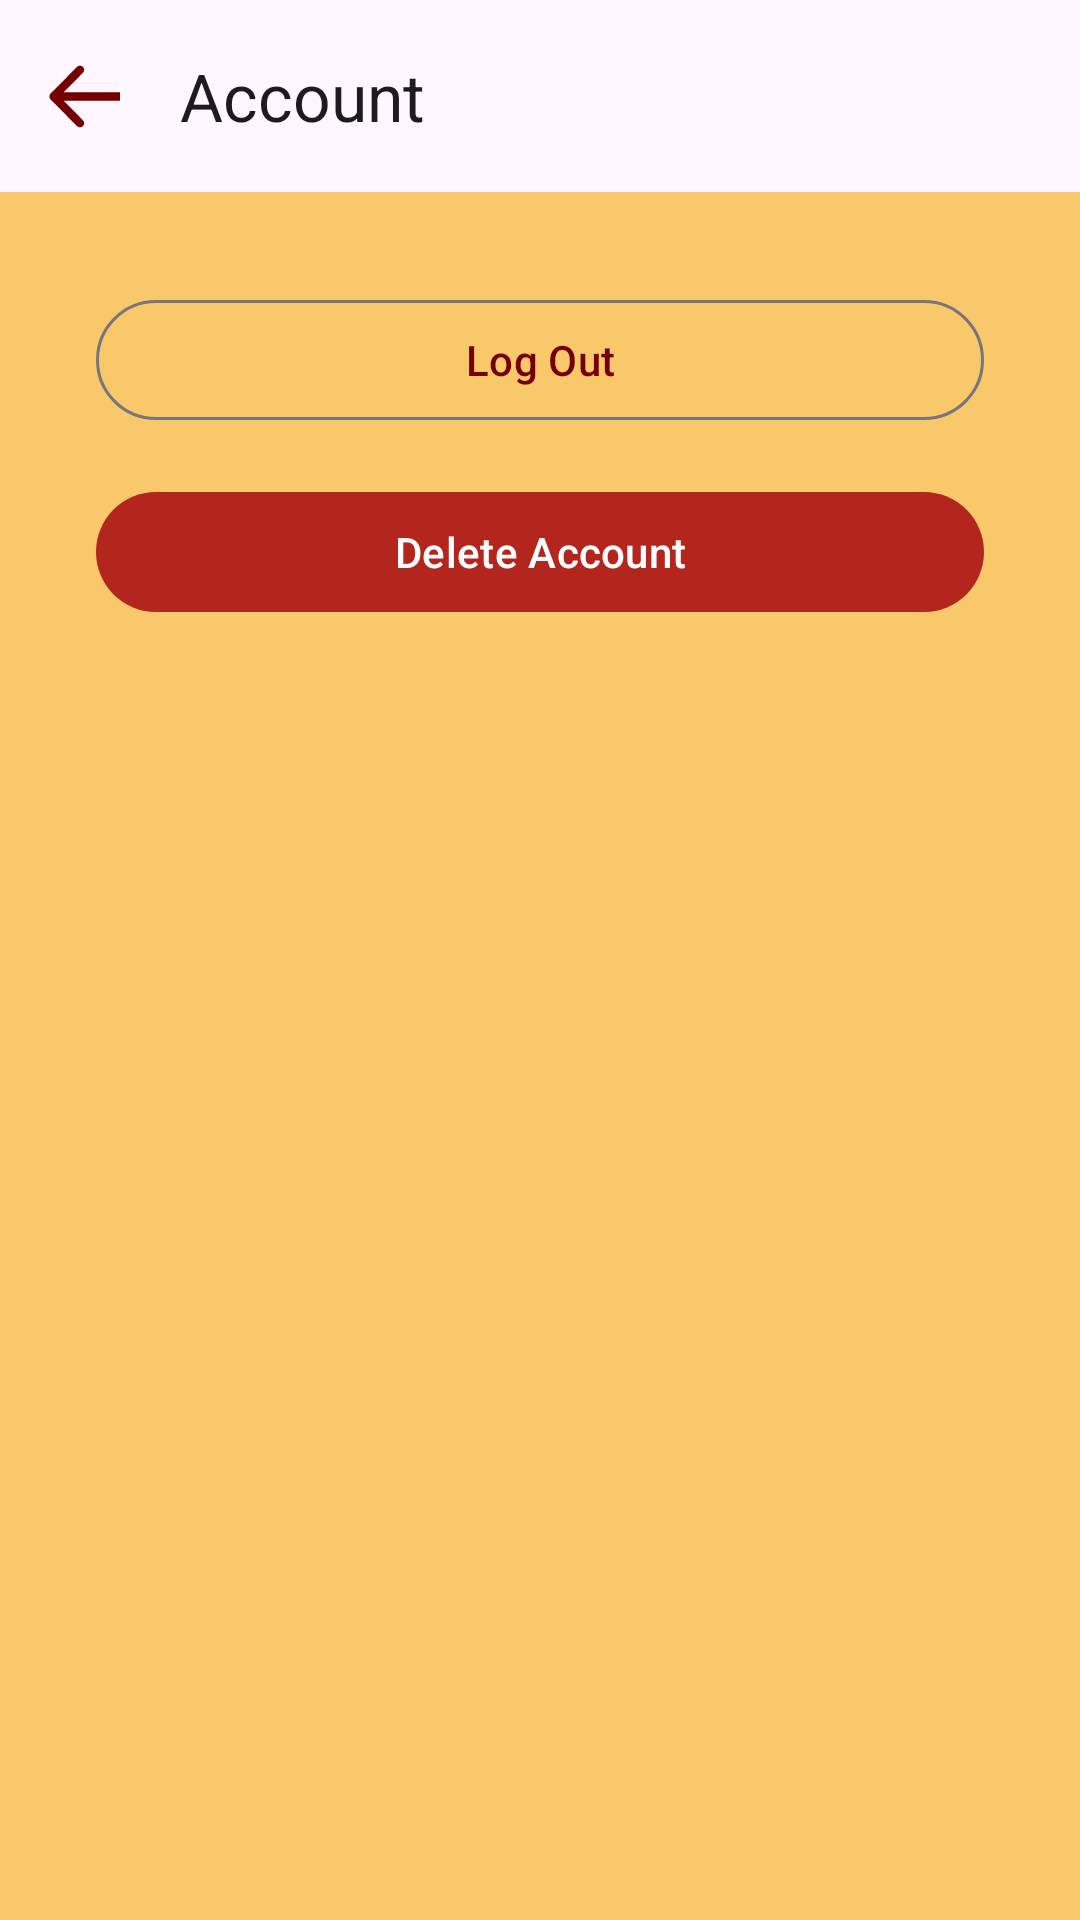

Write the Android layout XML for this screen, with the resource values it uses.
<!-- AndroidManifest.xml: application theme Theme.StratifyApp -->
<!-- res/layout/fragment_account.xml -->
<?xml version="1.0" encoding="utf-8"?>
<androidx.constraintlayout.widget.ConstraintLayout xmlns:android="http://schemas.android.com/apk/res/android"
    xmlns:app="http://schemas.android.com/apk/res-auto"
    xmlns:tools="http://schemas.android.com/tools"
    android:layout_width="match_parent"
    android:layout_height="match_parent"
    android:background="@color/button_yellow"
    tools:context=".view.profile.AccountFragment">

    <com.google.android.material.appbar.AppBarLayout
        android:id="@+id/appBarLayout"
        android:layout_width="match_parent"
        android:layout_height="wrap_content"
        app:layout_constraintTop_toTopOf="parent">

        <com.google.android.material.appbar.MaterialToolbar
            android:id="@+id/toolbar"
            android:layout_width="match_parent"
            android:layout_height="?attr/actionBarSize"
            app:title="Account"
            app:navigationIcon="@drawable/ic_arrow_back" />

    </com.google.android.material.appbar.AppBarLayout>

    <com.google.android.material.button.MaterialButton
        android:id="@+id/btn_logout"
        style="@style/Widget.Material3.Button.OutlinedButton"
        android:layout_width="0dp"
        android:layout_height="wrap_content"
        android:layout_marginStart="32dp"
        android:layout_marginTop="32dp"
        android:layout_marginEnd="32dp"
        android:text="Log Out"
        app:layout_constraintEnd_toEndOf="parent"
        app:layout_constraintStart_toStartOf="parent"
        app:layout_constraintTop_toBottomOf="@+id/appBarLayout" />

    <com.google.android.material.button.MaterialButton
        android:id="@+id/btn_delete_account"
        android:layout_width="0dp"
        android:layout_height="wrap_content"
        android:layout_marginStart="32dp"
        android:layout_marginTop="16dp"
        android:layout_marginEnd="32dp"
        android:text="Delete Account"
        app:backgroundTint="?attr/colorError"
        app:layout_constraintEnd_toEndOf="parent"
        app:layout_constraintStart_toStartOf="parent"
        app:layout_constraintTop_toBottomOf="@+id/btn_logout" />


</androidx.constraintlayout.widget.ConstraintLayout>
<!-- resources referenced by this layout -->
<resources>
  <color name="button_yellow">#F8C86A</color>
  <!-- drawable ic_arrow_back (drawable) -->
  <vector xmlns:android="http://schemas.android.com/apk/res/android" android:height="22.2dp" android:viewportHeight="24" android:viewportWidth="26" android:width="24.05dp">
        
      <path android:fillColor="#760000" android:pathData="M0.939,10.939C0.354,11.525 0.354,12.475 0.939,13.061L10.485,22.607C11.071,23.192 12.021,23.192 12.607,22.607C13.192,22.021 13.192,21.071 12.607,20.485L4.121,12L12.607,3.515C13.192,2.929 13.192,1.979 12.607,1.393C12.021,0.808 11.071,0.808 10.485,1.393L0.939,10.939ZM26,12V10.5L2,10.5V12V13.5L26,13.5V12Z"/>
      
  </vector>
  <style name="Theme.StratifyApp" parent="Theme.Material3.DayNight.NoActionBar">
          
          <item name="colorPrimary">@color/maroon_primary</item>
          <item name="colorPrimaryVariant">@color/maroon_primary</item>
          <item name="colorOnPrimary">@color/white</item>
          <item name="colorSecondary">@color/soft_yellow</item>
  
          
          <item name="textInputStyle">@style/Widget.App.TextInputLayout</item>
      </style>
  <color name="maroon_primary">#760000</color>
  <color name="white">#FFFFFFFF</color>
  <color name="soft_yellow">#FFD78F</color>
  <style name="Widget.App.TextInputLayout" parent="Widget.MaterialComponents.TextInputLayout.OutlinedBox">
          <item name="boxStrokeColor">@color/text_input_layout_stroke_color</item>
          <item name="hintTextColor">@color/text_input_layout_stroke_color</item>
      </style>
</resources>
